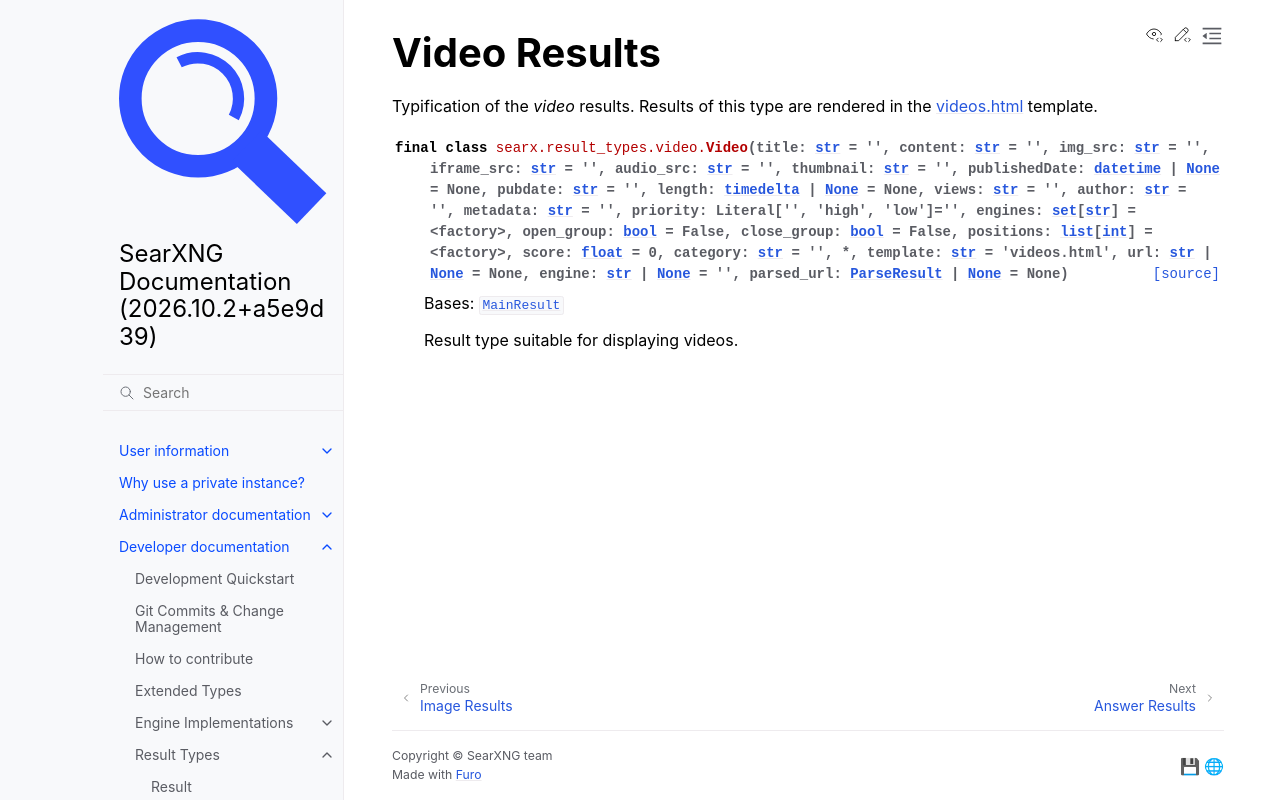

repository: Quad4-Software/void-search · page: dev/result_types/main/video.html · generator: sphinx

.. _result_types.video:

=============
Video Results
=============

.. automodule:: searx.result_types.video
